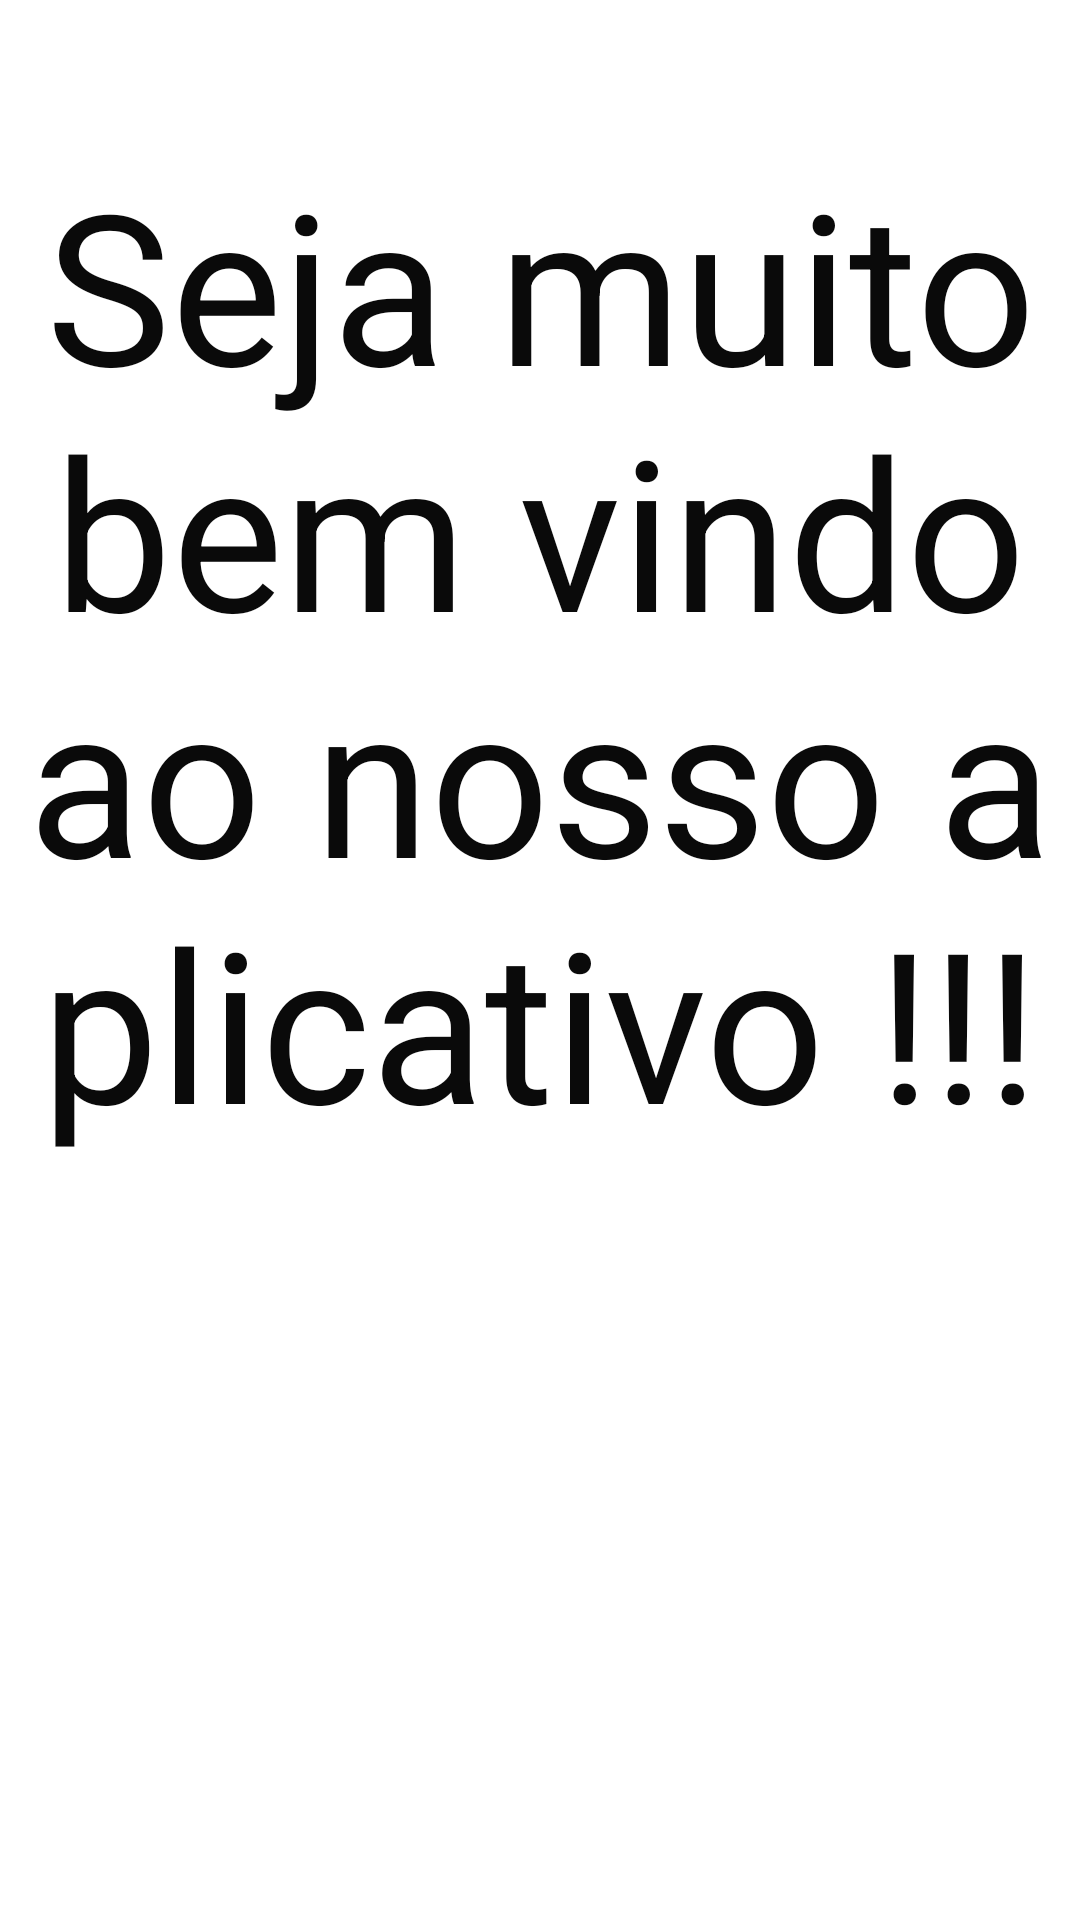

Write the Android layout XML for this screen, with the resource values it uses.
<!-- AndroidManifest.xml: application theme Theme.PrototipoAppTcc -->
<!-- res/layout/activity_intro.xml -->
<?xml version="1.0" encoding="utf-8"?>
<androidx.constraintlayout.widget.ConstraintLayout xmlns:android="http://schemas.android.com/apk/res/android"
    xmlns:app="http://schemas.android.com/apk/res-auto"
    xmlns:tools="http://schemas.android.com/tools"
    android:layout_width="match_parent"
    android:layout_height="match_parent"
    tools:context=".IntroActivity">

    <TextView
        android:id="@+id/textView4"
        android:layout_width="wrap_content"
        android:layout_height="wrap_content"
        android:gravity="center"
        android:text="Seja muito bem vindo ao nosso aplicativo !!!"
        android:textColor="#0A0A0A"
        android:textSize="70sp"
        app:layout_constraintBottom_toBottomOf="parent"
        app:layout_constraintEnd_toEndOf="parent"
        app:layout_constraintStart_toStartOf="parent"
        app:layout_constraintTop_toTopOf="parent"
        app:layout_constraintVertical_bias="0.16000003" />
</androidx.constraintlayout.widget.ConstraintLayout>
<!-- resources referenced by this layout -->
<resources>
  <style name="Theme.PrototipoAppTcc" parent="Theme.MaterialComponents.DayNight.DarkActionBar">
          
          <item name="colorPrimary">@color/purple_500</item>
          <item name="colorPrimaryVariant">@color/purple_700</item>
          <item name="colorOnPrimary">@color/white</item>
          
          <item name="colorSecondary">@color/teal_200</item>
          <item name="colorSecondaryVariant">@color/teal_700</item>
          <item name="colorOnSecondary">@color/black</item>
          
          <item name="android:statusBarColor" tools:targetApi="l">?attr/colorPrimaryVariant</item>
          
      </style>
  <!-- not gathered from this repository: default colours our renderer supplied (Android Studio template values) -->
  <color name="purple_500">#FF6200EE</color>
  <color name="purple_700">#FF3700B3</color>
  <color name="teal_200">#FF03DAC5</color>
  <color name="teal_700">#FF018786</color>
  <color name="black">#FF000000</color>
  <color name="white">#FFFFFFFF</color>
</resources>
